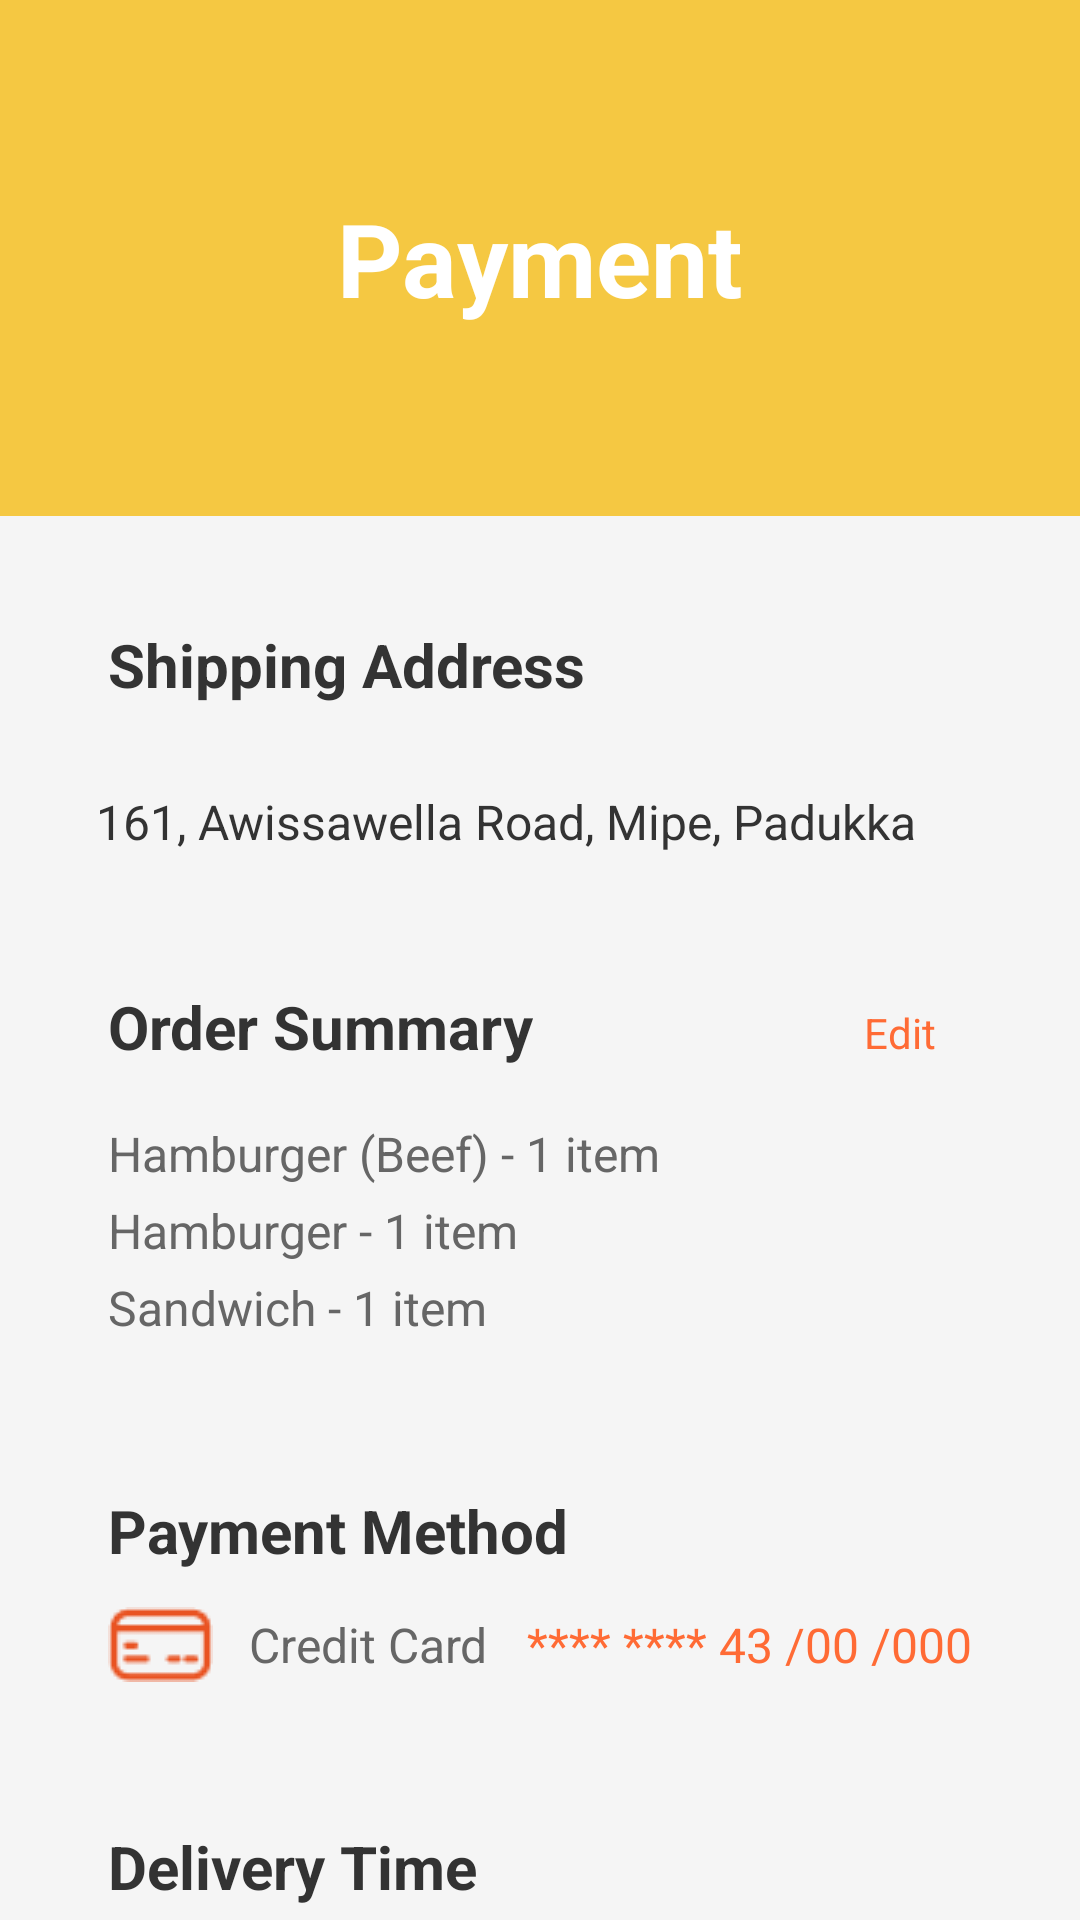

Android layout source for this screen:
<!-- AndroidManifest.xml: application theme Theme.Revix -->
<!-- res/layout/activity_paymnet.xml -->
<?xml version="1.0" encoding="utf-8"?>
<LinearLayout xmlns:android="http://schemas.android.com/apk/res/android"
    xmlns:app="http://schemas.android.com/apk/res-auto"
    android:layout_width="match_parent"
    android:layout_height="match_parent"
    android:orientation="vertical"
    android:background="#FFFFFF">

    
    <RelativeLayout
        android:id="@+id/header_section"
        android:layout_width="match_parent"
        android:layout_height="172dp"
        android:background="#F5C842"
        android:paddingStart="16dp"
        android:paddingEnd="16dp">

        <TextView
            android:id="@+id/tv_payment_title"
            android:layout_width="wrap_content"
            android:layout_height="wrap_content"
            android:layout_centerInParent="true"
            android:text="Payment"
            android:textColor="#FFFFFF"
            android:textSize="34sp"
            android:textStyle="bold" />

    </RelativeLayout>

    
    <ScrollView
        android:layout_width="match_parent"
        android:layout_height="0dp"
        android:layout_weight="1"
        android:background="#F5F5F5">

        <LinearLayout
            android:layout_width="match_parent"
            android:layout_height="wrap_content"
            android:orientation="vertical"
            android:padding="20dp">

            
            <LinearLayout
                android:id="@+id/shipping_section"
                android:layout_width="match_parent"
                android:layout_height="wrap_content"
                android:orientation="vertical"
                android:padding="16dp">

                <TextView
                    android:id="@+id/tv_shipping_title"
                    android:layout_width="wrap_content"
                    android:layout_height="wrap_content"
                    android:text="Shipping Address"
                    android:textColor="#333333"
                    android:textSize="20sp"
                    android:textStyle="bold" />

            </LinearLayout>

            <TextView
                android:id="@+id/tv_shipping_address"
                android:layout_width="match_parent"
                android:layout_height="wrap_content"
                android:padding="12dp"
                android:text="161, Awissawella Road, Mipe, Padukka"
                android:textColor="#333333"
                android:textSize="16sp" />

            
            <LinearLayout
                android:id="@+id/order_summary_section"
                android:layout_width="match_parent"
                android:layout_height="wrap_content"
                android:orientation="vertical"
                android:padding="16dp"
                android:layout_marginTop="16dp">

                <RelativeLayout
                    android:layout_width="match_parent"
                    android:layout_height="wrap_content"
                    android:layout_marginBottom="12dp">

                    <TextView
                        android:id="@+id/tv_order_summary_title"
                        android:layout_width="wrap_content"
                        android:layout_height="wrap_content"
                        android:text="Order Summary"
                        android:textColor="#333333"
                        android:textSize="20sp"
                        android:textStyle="bold" />

                    <TextView
                        android:id="@+id/btn_edit_order"
                        android:layout_width="wrap_content"
                        android:layout_height="wrap_content"
                        android:layout_alignParentEnd="true"
                        android:padding="6dp"
                        android:paddingStart="12dp"
                        android:paddingEnd="12dp"
                        android:text="Edit"
                        android:textColor="#FF6B35"
                        android:textSize="14sp" />

                </RelativeLayout>

                
                <LinearLayout
                    android:id="@+id/order_items_list"
                    android:layout_width="match_parent"
                    android:layout_height="wrap_content"
                    android:orientation="vertical">

                    <TextView
                        android:id="@+id/item_hamburger_beef"
                        android:layout_width="match_parent"
                        android:layout_height="wrap_content"
                        android:text="Hamburger (Beef) - 1 item"
                        android:textColor="#666666"
                        android:textSize="16sp"
                        android:paddingTop="2dp"
                        android:paddingBottom="2dp" />

                    <TextView
                        android:id="@+id/item_hamburger"
                        android:layout_width="match_parent"
                        android:layout_height="wrap_content"
                        android:text="Hamburger - 1 item"
                        android:textColor="#666666"
                        android:textSize="16sp"
                        android:paddingTop="2dp"
                        android:paddingBottom="2dp" />

                    <TextView
                        android:id="@+id/item_sandwich"
                        android:layout_width="match_parent"
                        android:layout_height="wrap_content"
                        android:text="Sandwich - 1 item"
                        android:textColor="#666666"
                        android:textSize="16sp"
                        android:paddingTop="2dp"
                        android:paddingBottom="2dp" />

                </LinearLayout>

            </LinearLayout>

            
            <LinearLayout
                android:id="@+id/payment_method_section"
                android:layout_width="match_parent"
                android:layout_height="wrap_content"
                android:orientation="vertical"
                android:padding="16dp"
                android:layout_marginTop="16dp">

                <TextView
                    android:id="@+id/tv_payment_method_title"
                    android:layout_width="wrap_content"
                    android:layout_height="wrap_content"
                    android:text="Payment Method"
                    android:textColor="#333333"
                    android:textSize="20sp"
                    android:textStyle="bold"
                    android:layout_marginBottom="12dp" />

                <LinearLayout
                    android:layout_width="match_parent"
                    android:layout_height="wrap_content"
                    android:orientation="horizontal"
                    android:gravity="center_vertical">

                    <ImageView
                        android:id="@+id/iv_card_icon"
                        android:layout_width="wrap_content"
                        android:layout_height="wrap_content"
                        android:layout_marginEnd="12dp"
                        android:src="@drawable/card"
                        app:tint="@color/orange" />

                    <TextView
                        android:id="@+id/tv_card_type"
                        android:layout_width="0dp"
                        android:layout_height="wrap_content"
                        android:layout_weight="1"
                        android:text="Credit Card"
                        android:textColor="#666666"
                        android:textSize="16sp" />

                    <TextView
                        android:id="@+id/tv_card_number"
                        android:layout_width="wrap_content"
                        android:layout_height="wrap_content"
                        android:text="**** **** 43 /00 /000"
                        android:textColor="#FF6B35"
                        android:textSize="16sp" />

                </LinearLayout>

            </LinearLayout>

            
            <LinearLayout
                android:id="@+id/delivery_time_section"
                android:layout_width="match_parent"
                android:layout_height="wrap_content"
                android:orientation="vertical"
                android:padding="16dp"
                android:layout_marginTop="16dp">

                <TextView
                    android:id="@+id/tv_delivery_time_title"
                    android:layout_width="wrap_content"
                    android:layout_height="wrap_content"
                    android:text="Delivery Time"
                    android:textColor="#333333"
                    android:textSize="20sp"
                    android:textStyle="bold"
                    android:layout_marginBottom="8dp" />

                <LinearLayout
                    android:layout_width="match_parent"
                    android:layout_height="wrap_content"
                    android:orientation="horizontal">

                    <TextView
                        android:id="@+id/tv_estimated_delivery"
                        android:layout_width="0dp"
                        android:layout_height="wrap_content"
                        android:layout_weight="1"
                        android:text="Estimated Delivery"
                        android:textColor="#666666"
                        android:textSize="16sp" />

                    <TextView
                        android:id="@+id/tv_delivery_time"
                        android:layout_width="wrap_content"
                        android:layout_height="wrap_content"
                        android:text="40 mins"
                        android:textColor="#FF6B35"
                        android:textSize="16sp"
                        android:textStyle="bold" />

                </LinearLayout>

            </LinearLayout>

            
            <Button
                android:id="@+id/btnPayNow"
                android:layout_width="match_parent"
                android:layout_height="50dp"
                android:layout_marginTop="24dp"
                android:backgroundTint="@color/orange"
                android:text="Pay now"
                android:textColor="#FFFFFF"
                android:textSize="16sp"
                android:textStyle="bold" />

        </LinearLayout>

    </ScrollView>

</LinearLayout>
<!-- resources referenced by this layout -->
<resources>
  <color name="orange">#E95322</color>
  <!-- drawable card: png bitmap (drawable, 689 bytes) -->
</resources>
